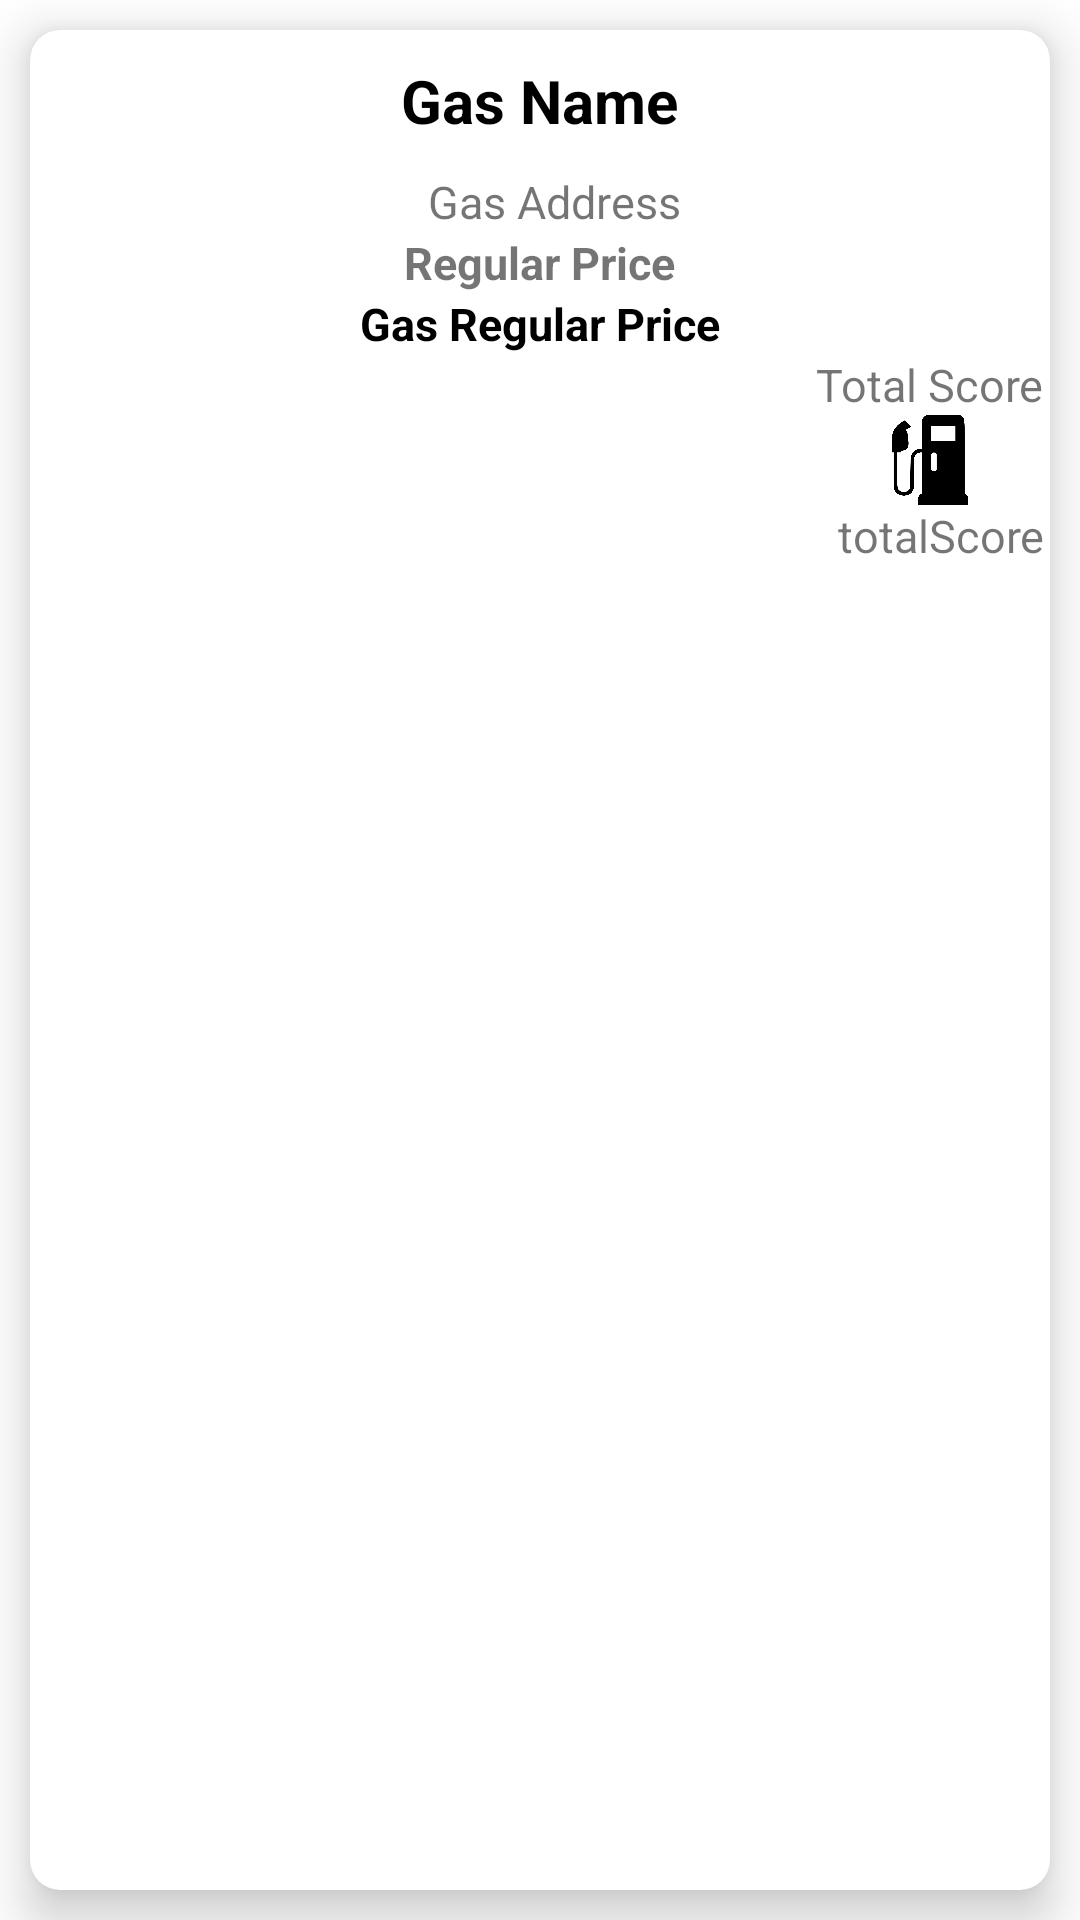

Write the Android layout XML for this screen, with the resource values it uses.
<!-- AndroidManifest.xml: application theme Theme.MyApplication -->
<!-- res/layout/gas_item_list.xml -->
<?xml version="1.0" encoding="utf-8"?>
<LinearLayout xmlns:android="http://schemas.android.com/apk/res/android"
    android:layout_width="match_parent"
    xmlns:app="http://schemas.android.com/apk/res-auto"
    android:orientation="vertical"
    android:layout_height="wrap_content">


    <androidx.cardview.widget.CardView
        app:cardElevation="10dp"
        app:cardCornerRadius="10dp"
        android:layout_margin="10dp"
        app:cardBackgroundColor="#FFFFFF"
        android:layout_width="match_parent"
        android:layout_height="match_parent">

        <LinearLayout
            android:orientation="horizontal"
            android:layout_width="match_parent"
            android:layout_height="wrap_content">

            <LinearLayout
                android:layout_weight="1"
                android:gravity="center"
                android:orientation="vertical"
                android:layout_width="match_parent"
                android:layout_height="match_parent">
                
                <TextView
                    android:id="@+id/GasName"
                    android:textColor="#000"
                    android:textStyle="bold"
                    android:textSize="20sp"
                    android:orientation="vertical"
                    android:layout_margin="10dp"
                    android:text="Gas Name"
                    android:layout_width="wrap_content"
                    android:layout_height="wrap_content">

                </TextView>

                <TextView
                    android:id="@+id/GasAddress"
                    android:orientation="horizontal"
                    android:layout_marginLeft="5dp"
                    android:textSize="15sp"
                    android:text="Gas Address"
                    android:layout_width="wrap_content"
                    android:layout_height="wrap_content">

                </TextView>


                <TextView
                    android:id="@+id/ShowGasregular"
                    android:layout_width="wrap_content"
                    android:layout_height="wrap_content"
                    android:orientation="horizontal"
                    android:text="Regular Price"
                    android:textStyle="bold"
                    android:textSize="15sp">

                </TextView>

                <TextView
                    android:id="@+id/RegularGasPrice"
                    android:layout_width="wrap_content"
                    android:layout_height="wrap_content"
                    android:orientation="horizontal"
                    android:text="Gas Regular Price"
                    android:textStyle="bold"
                    android:textColor="@color/black"
                    android:textSize="15sp">

                </TextView>



                <TextView
                    android:id="@+id/totalScoreshow"
                    android:layout_width="wrap_content"
                    android:layout_height="wrap_content"
                    android:layout_marginLeft="130dp"
                    android:orientation="vertical"
                    android:text="Total Score"
                    android:textSize="15sp">

                </TextView>
                <ImageView
                    android:id="@+id/imageView8"
                    android:layout_width="98dp"
                    android:layout_height="30dp"
                    android:layout_marginLeft="130dp"
                    android:layout_toRightOf="@+id/totalScoreshow"
                    android:layout_centerVertical="true"
                    android:background="#00FFFFFF"
                    app:srcCompat="@drawable/gaspump" />

                <TextView
                    android:id="@+id/totalScore"
                    android:orientation="vertical"
                    android:textSize="15sp"
                    android:text="totalScore"
                    android:layout_marginLeft="134dp"
                    android:layout_width="wrap_content"
                    android:layout_height="match_parent">

                </TextView>




            </LinearLayout>

        </LinearLayout>

    </androidx.cardview.widget.CardView>



</LinearLayout>
<!-- resources referenced by this layout -->
<resources>
  <!-- drawable gaspump: png bitmap (drawable, 26351 bytes) -->
  <style name="Theme.MyApplication" parent="Theme.MaterialComponents.DayNight.DarkActionBar">
          
          <item name="colorPrimary">#2F5BB1</item>
          <item name="colorPrimaryVariant">#202F81</item>
          <item name="colorOnPrimary">@color/white</item>
          
          <item name="colorSecondary">@color/teal_200</item>
          <item name="colorSecondaryVariant">@color/teal_700</item>
          <item name="colorOnSecondary">@color/black</item>
          
          <item name="android:statusBarColor" tools:targetApi="l">?attr/colorPrimaryVariant</item>
          
      </style>
  <!-- not gathered from this repository: default colours our renderer supplied (Android Studio template values) -->
  <color name="teal_200">#FF03DAC5</color>
  <color name="teal_700">#FF018786</color>
  <color name="black">#FF000000</color>
  <color name="white">#FFFFFFFF</color>
</resources>
